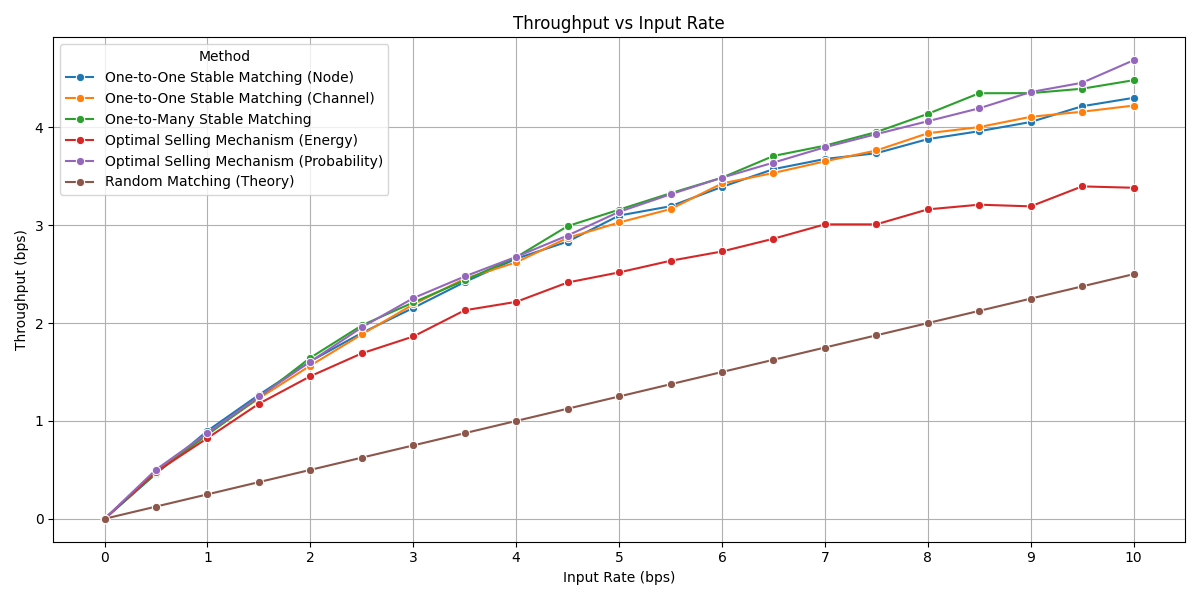

Source data for this figure (header and first rows):
, Input Rate, Throughput, Method
0, 0.0, 0.0, One-to-One Stable Matching (Node)
1, 0.5, 0.461, One-to-One Stable Matching (Node)
2, 1.0, 0.899, One-to-One Stable Matching (Node)
3, 1.5, 1.267, One-to-One Stable Matching (Node)
4, 2.0, 1.61, One-to-One Stable Matching (Node)
5, 2.5, 1.9, One-to-One Stable Matching (Node)
6, 3.0, 2.155, One-to-One Stable Matching (Node)
7, 3.5, 2.42, One-to-One Stable Matching (Node)
8, 4.0, 2.658, One-to-One Stable Matching (Node)
9, 4.5, 2.833, One-to-One Stable Matching (Node)
10, 5.0, 3.099, One-to-One Stable Matching (Node)
11, 5.5, 3.194, One-to-One Stable Matching (Node)
12, 6.0, 3.392, One-to-One Stable Matching (Node)
13, 6.5, 3.573, One-to-One Stable Matching (Node)
14, 7.0, 3.677, One-to-One Stable Matching (Node)
15, 7.5, 3.736, One-to-One Stable Matching (Node)
16, 8.0, 3.88, One-to-One Stable Matching (Node)
17, 8.5, 3.961, One-to-One Stable Matching (Node)
18, 9.0, 4.055, One-to-One Stable Matching (Node)
19, 9.5, 4.216, One-to-One Stable Matching (Node)
20, 10.0, 4.302, One-to-One Stable Matching (Node)
21, 0.0, 0.0, One-to-One Stable Matching (Channel)
22, 0.5, 0.481, One-to-One Stable Matching (Channel)
23, 1.0, 0.871, One-to-One Stable Matching (Channel)
24, 1.5, 1.231, One-to-One Stable Matching (Channel)
25, 2.0, 1.566, One-to-One Stable Matching (Channel)
26, 2.5, 1.885, One-to-One Stable Matching (Channel)
27, 3.0, 2.191, One-to-One Stable Matching (Channel)
28, 3.5, 2.454, One-to-One Stable Matching (Channel)
29, 4.0, 2.621, One-to-One Stable Matching (Channel)
30, 4.5, 2.871, One-to-One Stable Matching (Channel)
31, 5.0, 3.028, One-to-One Stable Matching (Channel)
32, 5.5, 3.165, One-to-One Stable Matching (Channel)
33, 6.0, 3.427, One-to-One Stable Matching (Channel)
34, 6.5, 3.534, One-to-One Stable Matching (Channel)
35, 7.0, 3.653, One-to-One Stable Matching (Channel)
36, 7.5, 3.764, One-to-One Stable Matching (Channel)
37, 8.0, 3.94, One-to-One Stable Matching (Channel)
38, 8.5, 4.003, One-to-One Stable Matching (Channel)
39, 9.0, 4.108, One-to-One Stable Matching (Channel)
40, 9.5, 4.16, One-to-One Stable Matching (Channel)
41, 10.0, 4.223, One-to-One Stable Matching (Channel)
42, 0.0, 0.0, One-to-Many Stable Matching
43, 0.5, 0.47, One-to-Many Stable Matching
44, 1.0, 0.86, One-to-Many Stable Matching
45, 1.5, 1.241, One-to-Many Stable Matching
46, 2.0, 1.646, One-to-Many Stable Matching
47, 2.5, 1.977, One-to-Many Stable Matching
48, 3.0, 2.211, One-to-Many Stable Matching
49, 3.5, 2.437, One-to-Many Stable Matching
50, 4.0, 2.673, One-to-Many Stable Matching
51, 4.5, 2.991, One-to-Many Stable Matching
52, 5.0, 3.159, One-to-Many Stable Matching
53, 5.5, 3.327, One-to-Many Stable Matching
54, 6.0, 3.486, One-to-Many Stable Matching
55, 6.5, 3.708, One-to-Many Stable Matching
56, 7.0, 3.813, One-to-Many Stable Matching
57, 7.5, 3.952, One-to-Many Stable Matching
58, 8.0, 4.138, One-to-Many Stable Matching
59, 8.5, 4.349, One-to-Many Stable Matching
... 66 more rows
